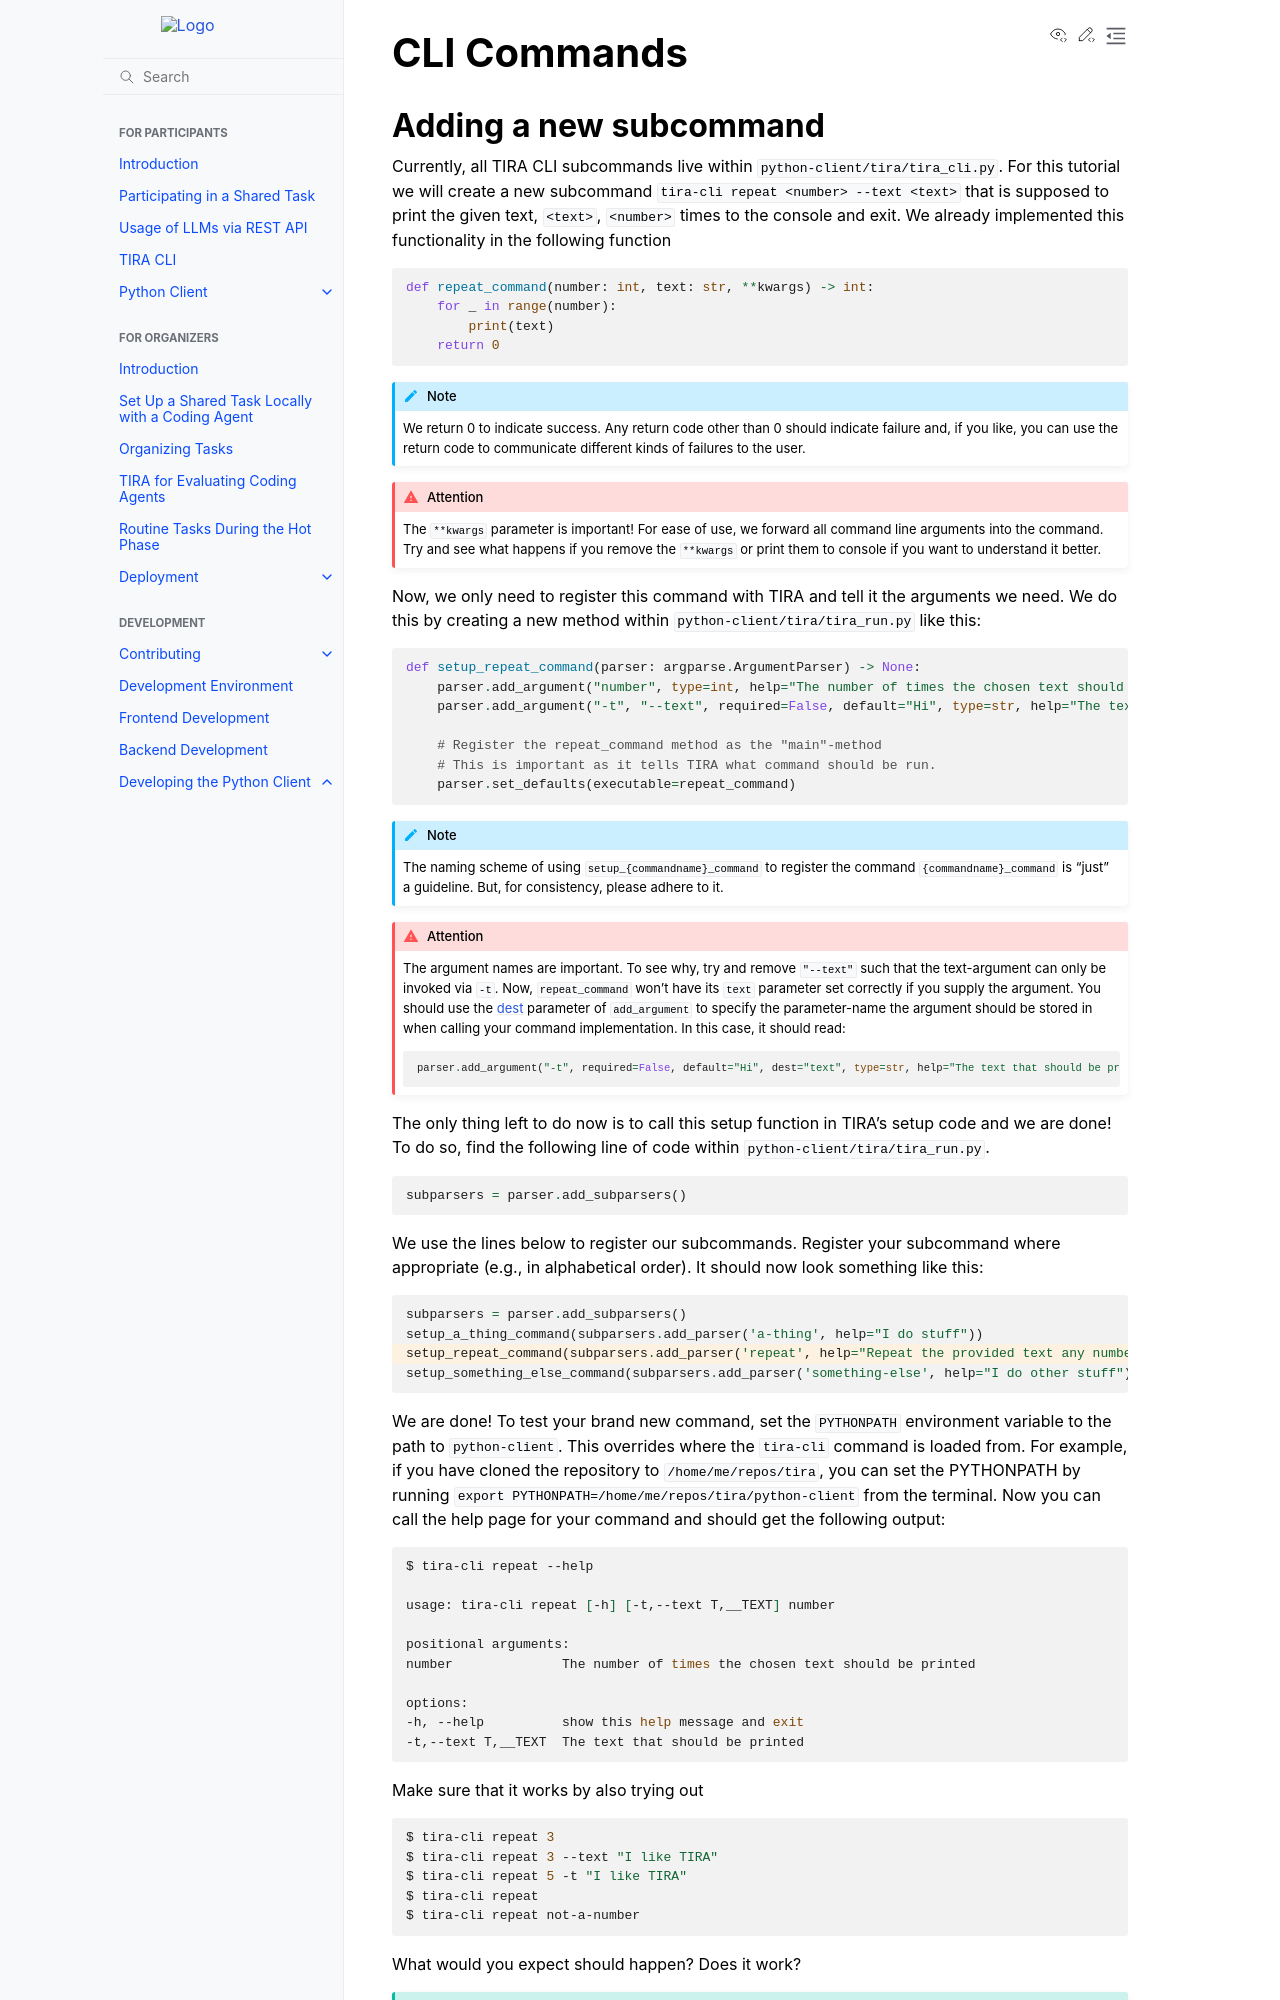

repository: tira-io/tira · page: development/python-client/subcommands.html · generator: sphinx

CLI Commands
============

Adding a new subcommand
-----------------------
Currently, all TIRA CLI subcommands live within ``python-client/tira/tira_cli.py``. For this tutorial we will create a
new subcommand ``tira-cli repeat <number> --text <text>`` that is supposed to print the given text, ``<text>``,
``<number>`` times to the console and exit. We already implemented this functionality in the following function

.. code:: py

    def repeat_command(number: int, text: str, **kwargs) -> int:
        for _ in range(number):
            print(text)
        return 0

.. note:: We return 0 to indicate success. Any return code other than 0 should indicate failure and, if you like, you can
    use the return code to communicate different kinds of failures to the user.

.. attention:: The ``**kwargs`` parameter is important! For ease of use, we forward all command line arguments into the
    command. Try and see what happens if you remove the ``**kwargs`` or print them to console if you want to understand
    it better.

Now, we only need to register this command with TIRA and tell it the arguments we need. We do this by creating a new
method within ``python-client/tira/tira_run.py`` like this:

.. code:: py

    def setup_repeat_command(parser: argparse.ArgumentParser) -> None:
        parser.add_argument("number", type=int, help="The number of times the chosen text should be printed")
        parser.add_argument("-t", "--text", required=False, default="Hi", type=str, help="The text that should be printed")

        # Register the repeat_command method as the "main"-method
        # This is important as it tells TIRA what command should be run.
        parser.set_defaults(executable=repeat_command)

.. note:: The naming scheme of using ``setup_{commandname}_command`` to register the command ``{commandname}_command``
    is "just" a guideline. But, for consistency, please adhere to it.

.. attention:: The argument names are important. To see why, try and remove ``"--text"`` such that the text-argument can
    only be invoked via ``-t``. Now, ``repeat_command`` won't have its ``text`` parameter set correctly if you supply
    the argument. You should use the `dest <https://docs.python.org/3/library/argparse.html#dest>`_ parameter of
    ``add_argument`` to specify the parameter-name the argument should be stored in when calling your command
    implementation. In this case, it should read:

    .. code:: py

        parser.add_argument("-t", required=False, default="Hi", dest="text", type=str, help="The text that should be printed")

The only thing left to do now is to call this setup function in TIRA's setup code and we are done! To do so, find the
following line of code within ``python-client/tira/tira_run.py``.

.. code:: py

    subparsers = parser.add_subparsers()

We use the lines below to register our subcommands. Register your subcommand where appropriate (e.g., in alphabetical
order). It should now look something like this:

.. code-block:: python
    :emphasize-lines: 3

    subparsers = parser.add_subparsers()
    setup_a_thing_command(subparsers.add_parser('a-thing', help="I do stuff"))
    setup_repeat_command(subparsers.add_parser('repeat', help="Repeat the provided text any number of times"))
    setup_something_else_command(subparsers.add_parser('something-else', help="I do other stuff"))

We are done! To test your brand new command, set the ``PYTHONPATH`` environment variable to the path to
``python-client``. This overrides where the ``tira-cli`` command is loaded from. For example, if you have cloned the
repository to ``/home/me/repos/tira``, you can set the PYTHONPATH by running
``export PYTHONPATH=/home/me/repos/tira/python-client`` from the terminal. Now you can call the help page for your
command and should get the following output:

.. code:: sh

    $ tira-cli repeat --help

    usage: tira-cli repeat [-h] [-t,--text T,__TEXT] number

    positional arguments:
    number              The number of times the chosen text should be printed

    options:
    -h, --help          show this help message and exit
    -t,--text T,__TEXT  The text that should be printed

Make sure that it works by also trying out

.. code:: sh
    
    $ tira-cli repeat 3
    $ tira-cli repeat 3 --text "I like TIRA"
    $ tira-cli repeat 5 -t "I like TIRA"
    $ tira-cli repeat
    $ tira-cli repeat not-a-number

What would you expect should happen? Does it work?

.. important:: Please, do not forget to add documentation of your new subcommand to the
    :ref:`TIRA CLI documentation <TIRACLIPage>`.
